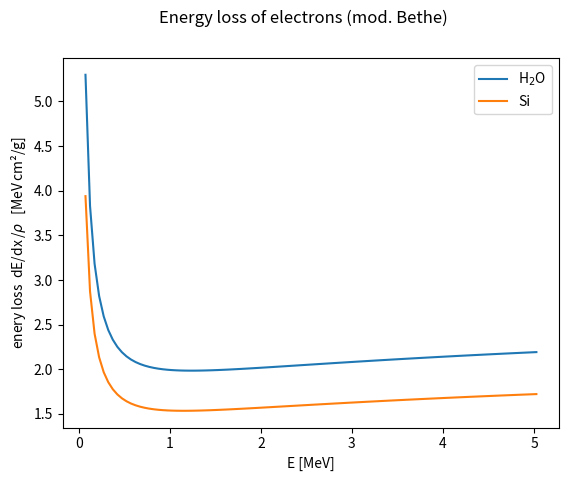
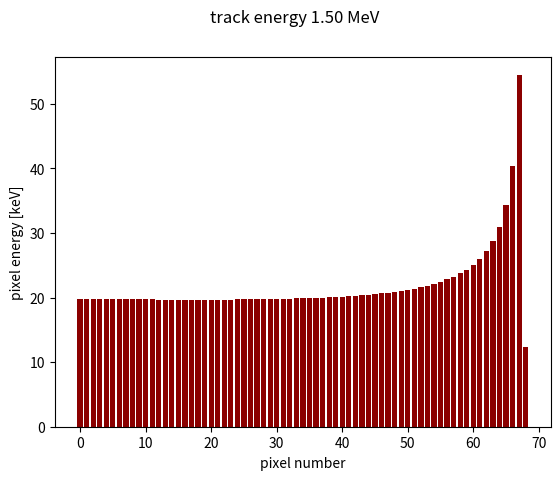
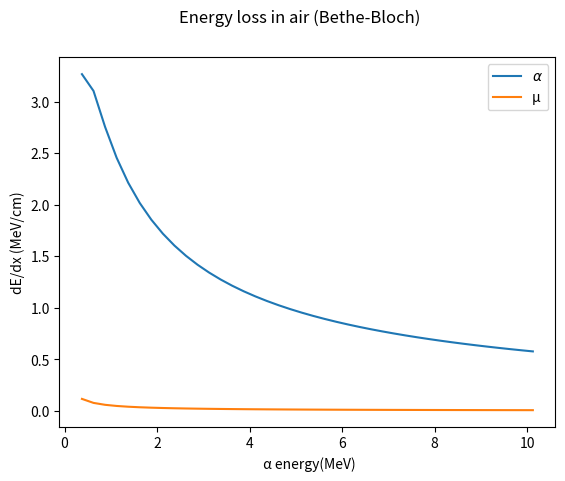
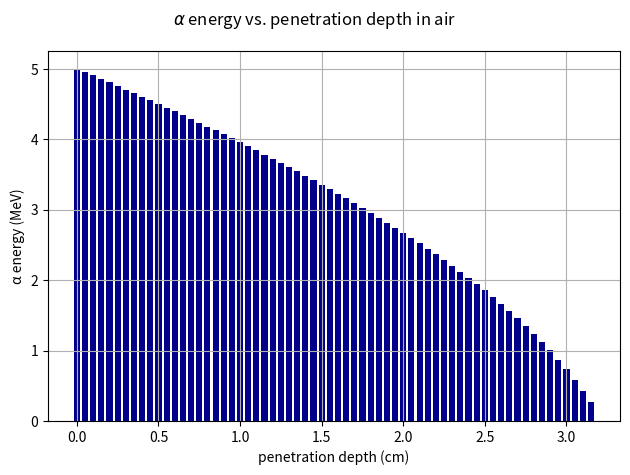

Generate these figures, in order, with matplotlib:
#!/usr/bin/env python
#
# script to calculate the approximate energy loss in materials (dE/dx)
#  for heavy particles and electrons at low energies < ~5 MeV

# the most authoritative and comprehensive source today is:
#     https://physics.nist.gov/PhysRefData/Star/Text/ESTAR.html

import numpy as np
import matplotlib.pyplot as plt

# ---------------------------------------------------------


def effective_Z_over_A():
    """Effective Z/A for air (Bragg additivity)"""

    Z_total = 0.0
    A_total = 0.0
    for fraction, A in air_composition.values():
        if A == 28.0134:
            Z = 7 * 2
        elif A == 31.9988:
            Z = 8 * 2
        elif A == 39.948:
            Z = 18
        else:
            Z = 0
        Z_total += fraction * Z
        A_total += fraction * A
    return Z_total / A_total


def bethe_bloch(E_MeV, Z_over_A, I, z, m):
    """Bethe-Bloch relation for heavy particles (p, µ, 𝛼),
    normalized to material density,

    Parameters:
      E: kinetic energy in MeV
      Z_over_A: effective Z/A
      I: mean ionization energy (MeV)
      z: charge of projectile
      m: mass of projectile (alpha oder muon)
    """

    K = 0.307075  # MeV mol^-1 cm^2
    m_e = 0.511  # MeV (electron mass)
    gamma = 1 + E_MeV / m
    beta2 = 1 - 1 / gamma**2

    term1 = (K * Z_over_A * z**2) / beta2
    argument = (2 * m_e * beta2 * gamma**2) / I

    dEdx = term1 * (np.log(argument) - beta2)
    return dEdx  # MeV cm²/g


def dedx_electron(E_kin, Z, A, I_ev):
    """Calculates the specific energy loss of electrons (beta radiation)
    normalized to material density,

    Result validated against
        https://physics.nist.gov/PhysRefData/Star/Text/ESTAR.html

    Parameters:
      E_kin : float - Kinetic energy of electrons in MeV
      Z     : int   - atomic number of material
      A     : float - atomic mass of material in g/mol
      I_ev  : float - average ionization potential in eV
    """

    # Physics constants
    m_e_c2 = 0.511  # electron mass in MeV/c²
    K = 0.307075  # 4 * pi * N_A * r_e^2 * m_e * c^2 in MeV cm^2 / mol

    # relativistic variables
    gamma = (E_kin / m_e_c2) + 1
    beta = np.sqrt(1 - (1 / gamma**2))
    # conversion of I from eV to MeV
    I_mev = I_ev * 1e-6

    # modified Bethe-equation for electrons (simplified for range < 10 MeV)
    #   contains  term for the indistinguishability of the electrons
    _term1 = np.log((E_kin**2 * (gamma + 1)) / (2 * I_mev**2))
    _term2 = (1 / gamma**2) * (1 + (E_kin**2 / 8) - (2 * gamma - 1) * np.log(2))

    # energy loss normalized to density (MeV cm^2 / g)
    return (K / 2) * (Z / A) * (1 / beta**2) * (_term1 + _term2)


def calc_pixel_energies(E0):
    """calculete pixel energies for a track with energy E0"""
    n_px = 0
    E_px = []
    E_x = E0
    px_size = 0.0055  # in cm
    while E_x > 0.0:
        dE = rho_Si * dedx_electron(E_x, Z_Si, A_Si, I_Si) * px_size
        if dE > E_x:
            dE = E_x
        n_px += 1
        E_px += [1000.0 * dE]  # in keV
        E_x -= dE
    else:
        return np.asarray(E_px)


def calc_E_vs_depth(E0, rho, Z_over_A, I, z, m):
    """calculate alpha energies after penetrating depth x of air
    Parameters:
    E0: initial alpha energy
    rho: material density
    Z_over_A: effective Z/A
    I: mean ionization energy (MeV)
    z: charge of projectile
    m: mass of projectile (alpha oder muon)
    """

    dx = 0.05
    x = np.linspace(0, 100 * dx, 100)  # distances in cm
    Ex = []
    E_left = E0
    i = 0
    while E_left > 0.15:
        dE = rho * bethe_bloch(E_left, Z_over_A, I, z, m) * dx
        if dE > E_left:
            dE = E_left
        Ex += [E_left]
        E_left -= dE
    else:
        return np.asarray(Ex)


if __name__ == "__main__":  # -------------------------------------------------
    # Material parameters
    # --- Silicon
    Z_Si = 14  # 4.15 # effective atomic number (Z=14)
    A_Si = 28  # Atommasse
    rho_Si = 2.33  # g/cm³
    I_Si = 173  # Ionisation potential in eV
    w_eh = 3.6e-6  # MeV per e-h-Paar (3.6 eV)

    # --- Water/tissue ---
    Z_H2O = 7.4  # effective atomic number
    A_H2O = 12.5  # effective atomic masse
    rho_H2O = 1.0
    I_H2O = 75.0  # eV

    # --- air
    rho_air = 1.225e-3  # g/cm³, density of air normal pressure
    # Composition of air
    air_composition = {"N2": (0.755, 14.0067 * 2), "O2": (0.231, 15.9994 * 2), "Ar": (0.0128, 39.948)}
    Z_over_A_air = effective_Z_over_A()
    I_air = 85.7e-6  # MeV, mean ionization energy of air

    # projectile
    z_alpha = 2.0  # charge of alpha
    m_alpha = 3727.4  # mass of alpha in MeV/c^2 (4 u)

    z_mu = 1  # charge of muon
    m_mu = 105.658  # mass of muon in MeV/c^2

    # graphs

    # -- dE/dx * rho Grafik
    bw = 0.05  # steps of 50 keV
    nb = 100
    xp = np.linspace(bw, nb * bw, num=nb, endpoint=True) + bw / 2.0
    fig_dEdx = plt.figure()
    plt.plot(xp, dedx_electron(xp, Z_H2O, A_H2O, I_H2O), '-', label=r"H$_2$O")
    plt.plot(xp, dedx_electron(xp, Z_Si, A_Si, I_Si), '-', label="Si")
    plt.xlabel("E [MeV]")
    plt.ylabel(r"enery loss  dE/dx$\,$/$\rho$   [MeV$\,$cm²/g]")
    plt.suptitle("Energy loss of electrons (mod. Bethe)")
    plt.legend()

    # --- pixel energies
    E0 = 1.5  # in MeV
    E_px = calc_pixel_energies(E0)
    n_px = len(E_px)
    fig_px = plt.figure()
    plt.bar(range(n_px), E_px, color='darkred')
    plt.xlabel("pixel number")
    plt.ylabel(r"pixel energy [keV]")
    plt.suptitle(f"track energy {E0:.2f} MeV", size="large")

    # dE/dx for alpha particles in air
    bw = 0.25
    nb = 40
    xp = np.linspace(bw, nb * bw, num=nb, endpoint=True) + bw / 2.0
    plt.figure()
    plt.plot(xp, rho_air * bethe_bloch(xp, Z_over_A_air, I_air, z_alpha, m_alpha), '-', label=r"$\alpha$")
    plt.plot(xp, rho_air * bethe_bloch(xp, Z_over_A_air, I_air, z_mu, m_mu), '-', label="µ")
    plt.xlabel(" α energy(MeV)")
    plt.ylabel("dE/dx (MeV/cm)")
    plt.suptitle("Energy loss in air (Bethe-Bloch)")
    plt.legend()

    # alpha energy after penetration depth in air
    E0 = 5.0  # initial energy in MeV
    dx = 0.05
    Ex = calc_E_vs_depth(E0, rho_air, Z_over_A_air, I_air, z_alpha, m_alpha)
    plt.figure()
    xp = [dx * i for i in range(len(Ex))]
    plt.bar(xp, Ex, color="darkblue", width=dx * 0.75)
    plt.ylabel("α energy (MeV)")
    plt.xlabel("penetration depth (cm)")
    plt.suptitle(rf"$\alpha$ energy vs. penetration depth in air")

    # --- some control printout (just to compare numbers)
    E0 = 1.0
    print(f"Energy loss of electrons of {E0} MeV in water: ", end='')
    print(f"dE/dx = {rho_H2O * dedx_electron(E0, Z_H2O, A_H2O, I_H2O):.4f} MeV/cm")
    print(f"                                       in Si: ", end='')
    dEdx = rho_Si * dedx_electron(E0, Z_Si, A_Si, I_Si)
    print(f"dE/dx = {dEdx:.4f} MeV/cm   {dEdx / w_eh / 10000:.0f} e-h pairs/µm")
    print(f"                    alphas of {4} MeV in air: ", end='')

    # print("pixel energies in keV along track with {E0:.2f} MeV initial energy:")
    # for _i in range(n_px):
    #    print(f"{_i+1}: {E_px[_i]:.1f} ", end='')
    # print(f"        total deposited energy {E_px.sum():.1f} keV")
    # ---

    plt.grid(True)
    plt.tight_layout()
    plt.show()
